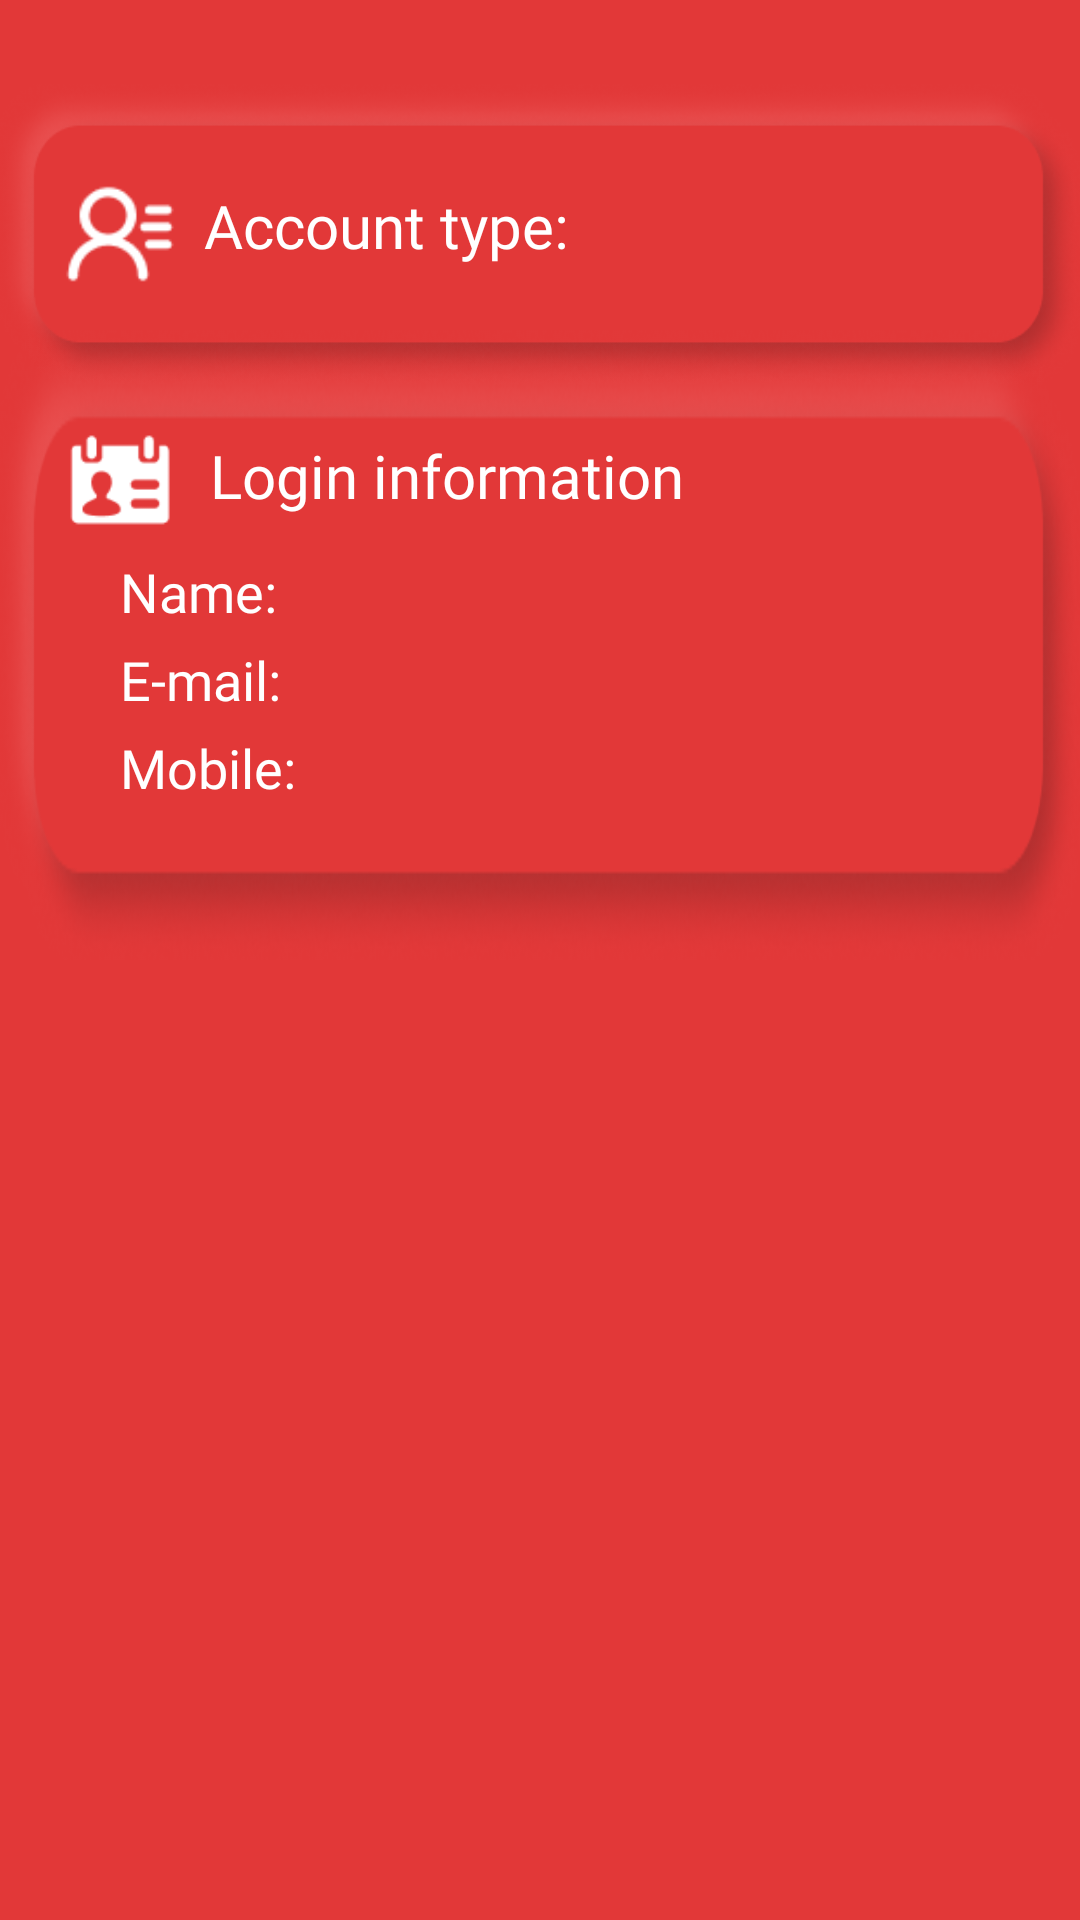

Here is an Android app screen rendered from its layout file. Give the layout XML and the strings, colors and styles it references.
<!-- AndroidManifest.xml: application theme Theme.TestDisasterEvent -->
<!-- res/layout/fragment_account.xml -->
<?xml version="1.0" encoding="utf-8"?>
<androidx.constraintlayout.widget.ConstraintLayout xmlns:android="http://schemas.android.com/apk/res/android"
    xmlns:app="http://schemas.android.com/apk/res-auto"
    xmlns:tools="http://schemas.android.com/tools"
    android:layout_width="match_parent"
    android:layout_height="match_parent"
    android:background="@color/red_define"
    tools:context=".ui.account.AccountFragment">

    <LinearLayout
        android:id="@+id/account_top"
        android:layout_width="match_parent"
        android:layout_height="100dp"
        android:layout_marginLeft="0dp"
        android:layout_marginTop="28dp"
        android:background="@drawable/account_topbar"
        android:scaleType="fitXY"
        app:layout_constraintLeft_toLeftOf="parent"
        app:layout_constraintTop_toTopOf="parent" >

        <ImageView
            android:id="@+id/account_top_icon"
            android:layout_width="40dp"
            android:layout_height="40dp"
            android:layout_marginLeft="20dp"
            android:layout_marginTop="30dp"
            android:background="@drawable/account_top_icon"
            android:scaleType="fitXY"
            app:layout_constraintLeft_toLeftOf="@+id/account_topbar"
            app:layout_constraintTop_toTopOf="@+id/account_topbar" />

        <TextView
            android:id="@+id/account_type"
            android:layout_width="wrap_content"
            android:layout_height="wrap_content"
            android:layout_marginStart="8dp"
            android:layout_marginTop="30dp"
            android:text="Account type:"
            android:textAlignment="textStart"
            android:textColor="@color/white"
            android:textSize="20dp"
            android:fontFamily="@font/alibaba_extrabold"
            app:layout_constraintStart_toStartOf="parent"
            app:layout_constraintTop_toTopOf="parent" />

        <Button
            android:alpha="0"
            android:layout_width="0dp"
            android:layout_height="0dp"
            android:layout_weight="1.0" />
        <TextView
            android:id="@+id/account_type_text"
            android:layout_width="wrap_content"
            android:layout_height="wrap_content"
            android:layout_marginTop="30dp"
            android:layout_marginRight="40dp"
            android:fontFamily="@font/alibaba_regular"
            android:textAlignment="center"
            android:textColor="@color/white"
            android:textSize="20dp"
            app:layout_constraintRight_toRightOf="@id/account_top"
            app:layout_constraintTop_toTopOf="parent" />

    </LinearLayout>

    <RelativeLayout
        android:id="@+id/account_mid"
        android:layout_width="match_parent"
        android:layout_height="210dp"
        android:layout_marginLeft="0dp"
        android:layout_marginTop="110dp"
        android:background="@drawable/account_topbar"
        android:scaleType="fitXY"
        app:layout_constraintLeft_toLeftOf="parent"
        app:layout_constraintTop_toTopOf="parent" >

        <ImageView
            android:id="@+id/account_mid_icon"
            android:layout_width="40dp"
            android:layout_height="40dp"
            android:layout_marginLeft="20dp"
            android:layout_marginTop="30dp"
            android:background="@drawable/personal_info_icon"
            android:scaleType="fitXY"
            app:layout_constraintLeft_toLeftOf="parent"
            app:layout_constraintTop_toTopOf="parent" />

        <TextView
            android:id="@+id/account_login_info"
            android:layout_width="wrap_content"
            android:layout_height="wrap_content"
            android:layout_alignTop="@+id/account_mid_icon"
            android:layout_marginStart="10dp"
            android:layout_marginTop="5dp"
            android:layout_toRightOf="@+id/account_mid_icon"
            android:fontFamily="@font/alibaba_extrabold"
            android:text="Login information"
            android:textAlignment="textStart"
            android:textColor="@color/white"
            android:textSize="20dp" />

        <TextView
            android:id="@+id/account_login_name"
            android:layout_width="wrap_content"
            android:layout_height="wrap_content"
            android:layout_below="@+id/account_mid_icon"
            android:layout_alignLeft="@+id/account_mid_icon"
            android:layout_marginLeft="20dp"
            android:layout_marginTop="5dp"
            android:fontFamily="@font/alibaba_light"
            android:text="Name:"
            android:textAlignment="textStart"
            android:textColor="@color/white"
            android:textSize="18dp" />

        <TextView
            android:id="@+id/account_name_info"
            android:layout_width="wrap_content"
            android:layout_height="wrap_content"
            android:layout_below="@+id/account_mid_icon"
            android:layout_alignParentRight="true"
            android:layout_marginTop="5dp"
            android:layout_marginRight="40dp"
            android:fontFamily="@font/alibaba_light"
            android:textAlignment="center"
            android:textColor="@color/white"
            android:textSize="18dp" />

        <TextView
            android:id="@+id/account_login_email"
            android:layout_width="wrap_content"
            android:layout_height="wrap_content"
            android:layout_below="@+id/account_login_name"
            android:layout_alignLeft="@+id/account_mid_icon"
            android:layout_marginLeft="20dp"
            android:layout_marginTop="5dp"
            android:fontFamily="@font/alibaba_light"
            android:text="E-mail:"
            android:textAlignment="textStart"
            android:textColor="@color/white"
            android:textSize="18dp" />

        <TextView
            android:id="@+id/account_email_info"
            android:layout_width="wrap_content"
            android:layout_height="wrap_content"
            android:layout_below="@+id/account_name_info"
            android:layout_alignParentRight="true"
            android:layout_marginTop="5dp"
            android:layout_marginRight="40dp"
            android:fontFamily="@font/alibaba_light"
            android:textAlignment="center"
            android:textColor="@color/white"
            android:textSize="18dp" />

        <TextView
            android:id="@+id/account_login_mobile"
            android:layout_width="wrap_content"
            android:layout_height="wrap_content"
            android:layout_below="@+id/account_login_email"
            android:layout_alignLeft="@+id/account_mid_icon"
            android:layout_marginLeft="20dp"
            android:layout_marginTop="5dp"
            android:fontFamily="@font/alibaba_light"
            android:text="Mobile:"
            android:textAlignment="textStart"
            android:textColor="@color/white"
            android:textSize="18dp" />

        <TextView
            android:id="@+id/account_mobile_info"
            android:layout_width="wrap_content"
            android:layout_height="wrap_content"
            android:layout_below="@+id/account_email_info"
            android:layout_alignParentRight="true"
            android:layout_marginTop="5dp"
            android:layout_marginRight="40dp"
            android:fontFamily="@font/alibaba_light"
            android:textAlignment="center"
            android:textColor="@color/white"
            android:textSize="18dp" />

    </RelativeLayout>


</androidx.constraintlayout.widget.ConstraintLayout>
<!-- resources referenced by this layout -->
<resources>
  <color name="red_define">#E23838</color>
  <color name="white">#FFFFFFFF</color>
  <!-- drawable account_top_icon: png bitmap (drawable, 934 bytes) -->
  <!-- drawable account_topbar: png bitmap (drawable, 31836 bytes) -->
  <!-- drawable personal_info_icon: png bitmap (drawable, 1028 bytes) -->
  <style name="Theme.TestDisasterEvent" parent="Theme.MaterialComponents.DayNight.DarkActionBar">
          
          <item name="colorPrimary">@color/light_blue_define</item>
          <item name="colorPrimaryVariant">@color/red_define</item>
          <item name="colorOnPrimary">@color/white</item>
          
          <item name="colorSecondary">@color/teal_200</item>
          <item name="colorSecondaryVariant">@color/teal_700</item>
          <item name="colorOnSecondary">@color/black</item>
          
          <item name="android:statusBarColor" tools:targetApi="l">?attr/colorPrimaryVariant</item>
          <item name="selectableItemBackground">@android:color/transparent</item>
          <item name="android:actionBarItemBackground">@android:color/transparent</item>
          <item name="android:actionModeBackground">@android:color/transparent</item>
          
      </style>
  <color name="light_blue_define">#34C2FF</color>
  <color name="teal_200">#FF03DAC5</color>
  <color name="teal_700">#FF018786</color>
  <color name="black">#FF000000</color>
</resources>
